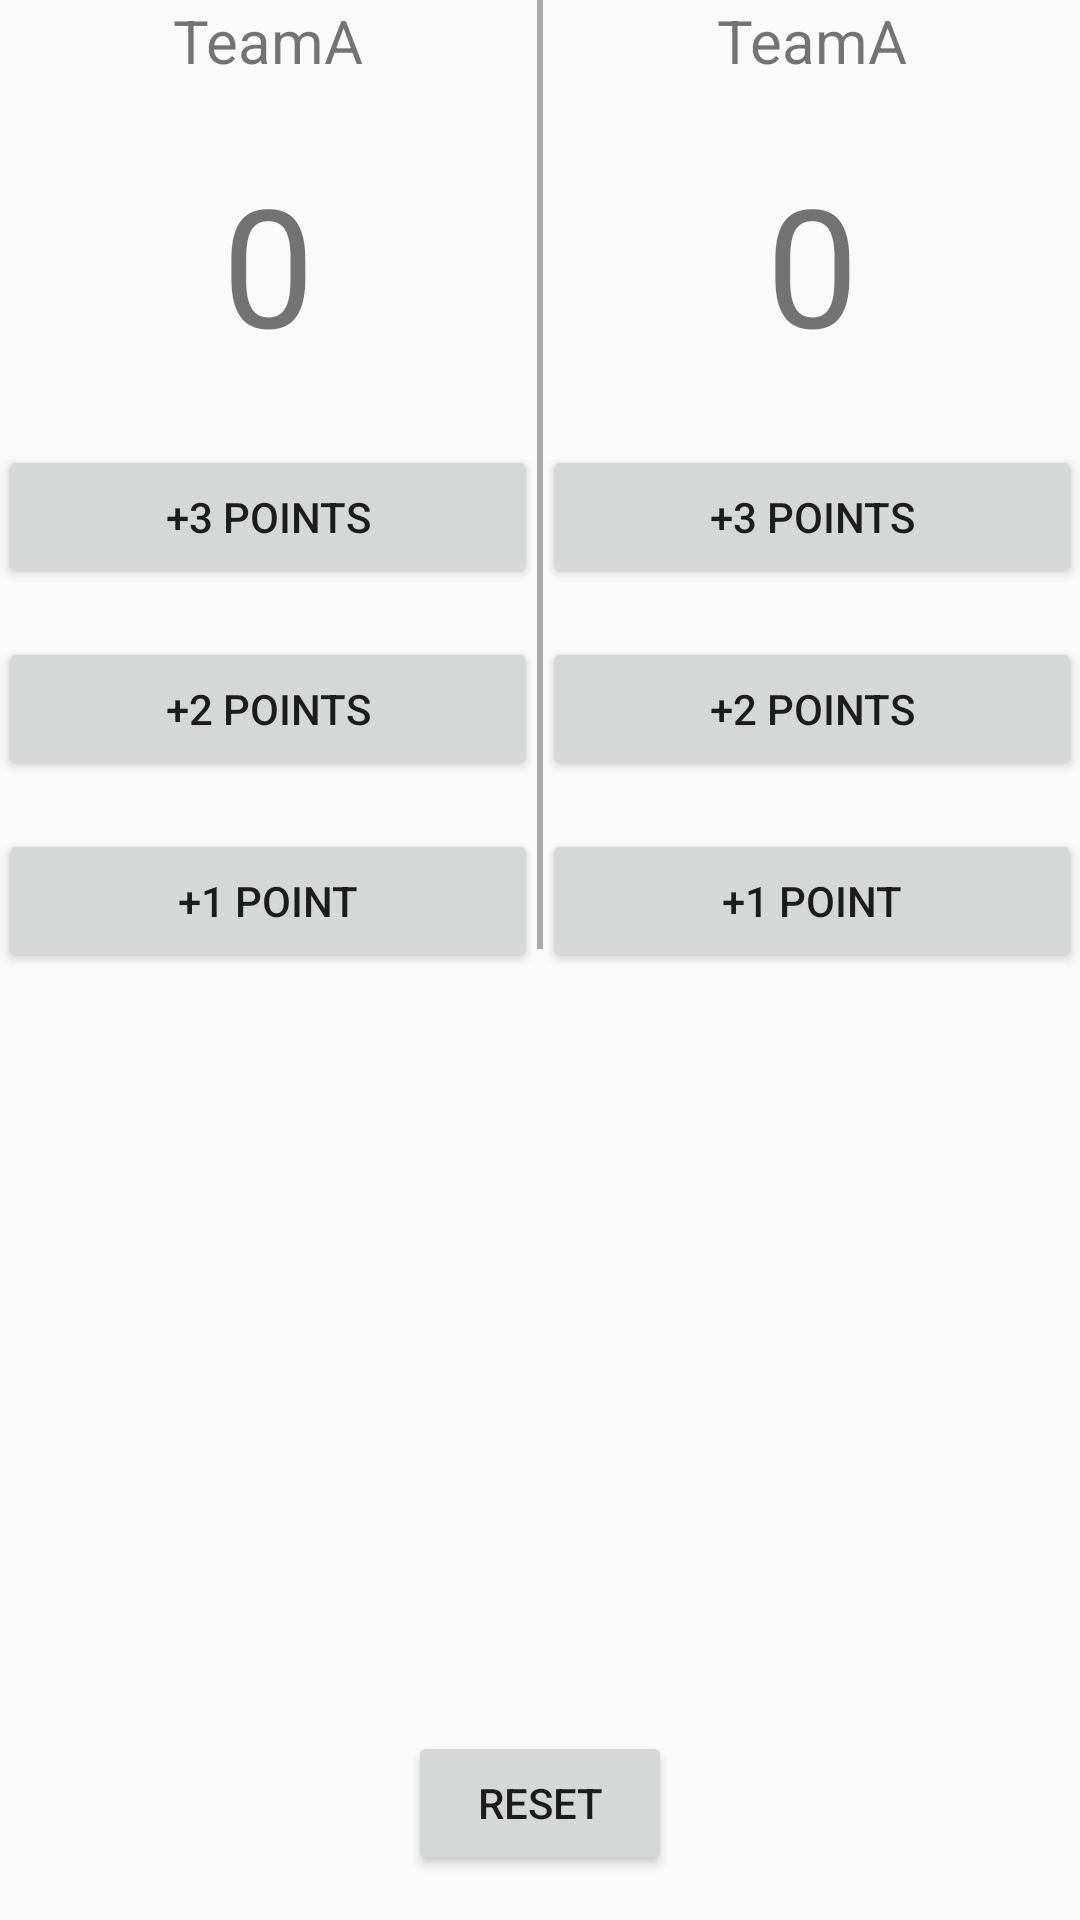

Write the Android layout XML for this screen, with the resource values it uses.
<!-- AndroidManifest.xml: application theme AppTheme -->
<!-- res/layout/activity_second.xml -->
<?xml version="1.0" encoding="utf-8"?>
<RelativeLayout xmlns:android="http://schemas.android.com/apk/res/android"
    xmlns:tools="http://schemas.android.com/tools"
    android:id="@+id/activity_second"
    android:layout_width="match_parent"
    android:layout_height="match_parent"
    android:paddingBottom="@dimen/activity_vertical_margin"
    android:paddingLeft="@dimen/activity_horizontal_margin"
    android:paddingRight="@dimen/activity_horizontal_margin"
    android:paddingTop="@dimen/activity_vertical_margin"
    tools:context="com.example.leo.hello2018.SecondActivity">

    <LinearLayout
        android:orientation="horizontal"
        android:layout_width="match_parent"
        android:layout_height="wrap_content">

        <LinearLayout
            android:orientation="vertical"
            android:layout_width="0dp"
            android:layout_height="wrap_content"
            android:layout_alignParentTop="true"
            android:layout_weight="1"
            android:padding="@dimen/activity_horizontal_margin"
            android:layout_centerHorizontal="true">

            <TextView
                android:layout_width="match_parent"
                android:layout_height="wrap_content"
                android:id="@+id/team_name"
                android:textSize="20sp"
                android:gravity="center"
                android:text="@string/tname_label" />

            <TextView
                android:text="0"
                android:layout_width="match_parent"
                android:layout_height="wrap_content"
                android:textSize="55sp"
                android:gravity="center"
                android:layout_marginTop="24dp"
                android:layout_marginBottom="24dp"
                android:id="@+id/score" />

            <Button
                android:text="@string/btn3_label"
                android:layout_width="match_parent"
                android:layout_height="wrap_content"
                android:layout_marginBottom="16dp"
                android:onClick="btn3"
                android:id="@+id/btn3" />

            <Button
                android:text="@string/btn2_label"
                android:layout_width="match_parent"
                android:layout_height="wrap_content"
                android:layout_marginBottom="16dp"
                android:onClick="btn2"
                android:id="@+id/btn2" />

            <Button
                android:text="@string/btn1_label"
                android:layout_width="match_parent"
                android:layout_height="wrap_content"
                android:layout_marginBottom="16dp"
                android:onClick="btn1"
                android:id="@+id/btn1" />
        </LinearLayout>

        <TextView
            android:background="@android:color/darker_gray"
            android:layout_width="2dp"
            android:layout_marginBottom="24dp"
            android:layout_height="match_parent" />

        <LinearLayout
            android:orientation="vertical"
            android:layout_width="0dp"
            android:layout_height="wrap_content"
            android:layout_alignParentTop="true"
            android:layout_weight="1"
            android:padding="@dimen/activity_horizontal_margin"
            android:layout_centerHorizontal="true">

            <TextView
                android:layout_width="match_parent"
                android:layout_height="wrap_content"
                android:id="@+id/team_name2"
                android:textSize="20sp"
                android:gravity="center"
                android:text="@string/tname_label" />

            <TextView
                android:text="0"
                android:layout_width="match_parent"
                android:layout_height="wrap_content"
                android:textSize="55sp"
                android:gravity="center"
                android:layout_marginTop="24dp"
                android:layout_marginBottom="24dp"
                android:id="@+id/score2" />

            <Button
                android:text="@string/btn3_label"
                android:layout_width="match_parent"
                android:layout_height="wrap_content"
                android:layout_marginBottom="16dp"
                android:onClick="btn3"
                android:id="@+id/btn3b" />

            <Button
                android:text="@string/btn2_label"
                android:layout_width="match_parent"
                android:layout_height="wrap_content"
                android:layout_marginBottom="16dp"
                android:onClick="btn2"
                android:id="@+id/btn2b" />

            <Button
                android:text="@string/btn1_label"
                android:layout_width="match_parent"
                android:layout_height="wrap_content"
                android:layout_marginBottom="16dp"
                android:onClick="btn1"
                android:id="@+id/btn1b" />
        </LinearLayout>

    </LinearLayout>



    <Button
        android:text="@string/btn_reset_label"
        android:layout_width="wrap_content"
        android:layout_height="wrap_content"
        android:id="@+id/reset"
        android:onClick="btnReset"
        android:layout_marginBottom="15dp"
        android:layout_alignParentBottom="true"
        android:layout_centerHorizontal="true" />
</RelativeLayout>
<!-- resources referenced by this layout -->
<resources>
  <string name="btn1_label">+1 point</string>
  <string name="btn2_label">+2 points</string>
  <string name="btn3_label">+3 points</string>
  <string name="btn_reset_label">Reset</string>
  <string name="tname_label">TeamA</string>
  <style name="AppTheme" parent="Theme.AppCompat.Light.DarkActionBar">
          
          <item name="colorPrimary">@color/colorPrimary</item>
          <item name="colorPrimaryDark">@color/colorPrimaryDark</item>
          <item name="colorAccent">@color/colorAccent</item>
          
      </style>
  <!-- not gathered from this repository: default colours our renderer supplied (Android Studio template values) -->
  <color name="colorPrimary">#FF6200EE</color>
  <color name="colorPrimaryDark">#FF3700B3</color>
  <color name="colorAccent">#FF03DAC5</color>
</resources>
